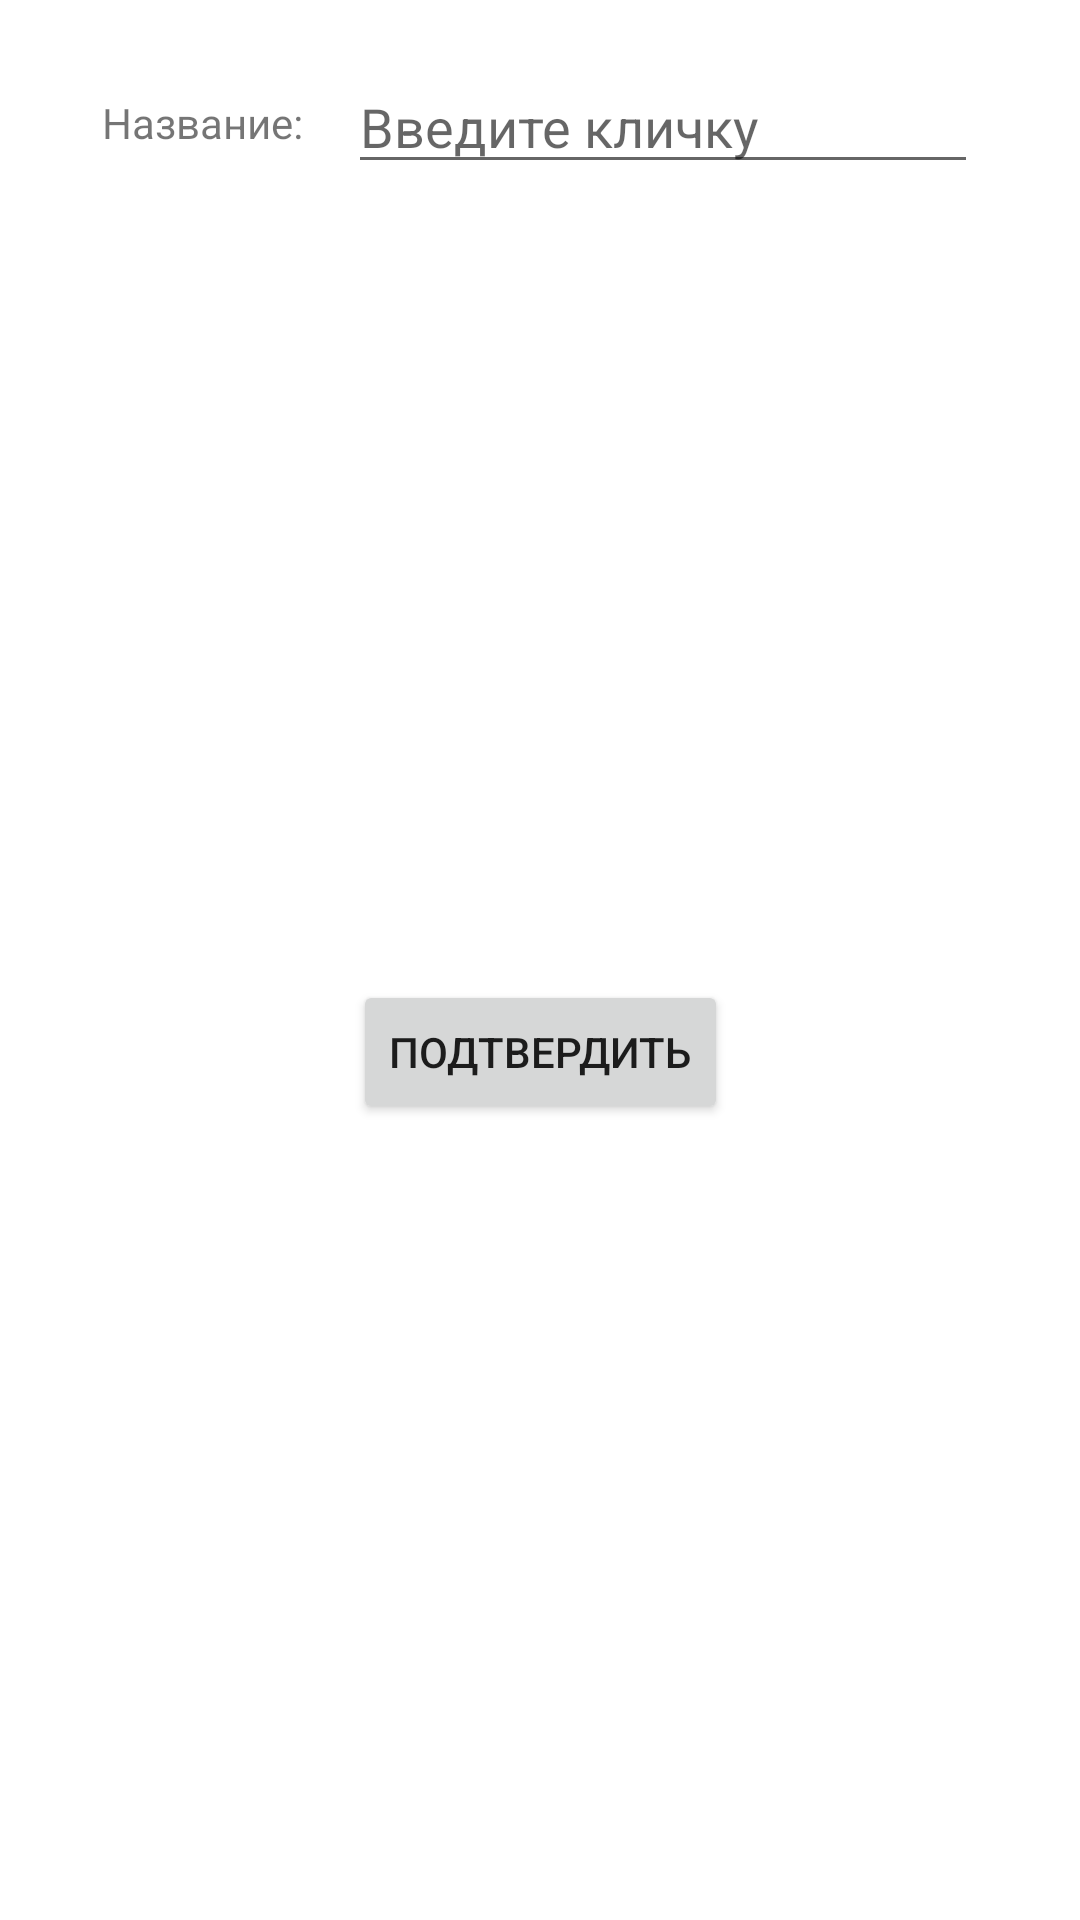

Reconstruct the res/layout file that produces this screen, plus the resources it refers to.
<!-- AndroidManifest.xml: application theme Theme.MAD3ZooV2 -->
<!-- res/layout/activity_edit_for_items.xml -->
<?xml version="1.0" encoding="utf-8"?>
<androidx.constraintlayout.widget.ConstraintLayout xmlns:android="http://schemas.android.com/apk/res/android"
    xmlns:app="http://schemas.android.com/apk/res-auto"
    xmlns:tools="http://schemas.android.com/tools"
    android:layout_width="match_parent"
    android:layout_height="match_parent"
    tools:context=".EditActivityForItems">

    <androidx.constraintlayout.widget.ConstraintLayout
        android:id="@+id/layoutItemName"
        android:layout_width="wrap_content"
        android:layout_height="wrap_content"
        android:layout_marginTop="20dp"
        app:layout_constraintEnd_toEndOf="parent"
        app:layout_constraintStart_toStartOf="parent"
        app:layout_constraintTop_toTopOf="parent">

        <TextView
            android:id="@+id/textViewHeading1Item"
            android:layout_width="wrap_content"
            android:layout_height="wrap_content"
            android:layout_marginEnd="15dp"
            android:text="@string/itemName"
            app:layout_constraintBottom_toBottomOf="parent"
            app:layout_constraintEnd_toStartOf="@id/editText1Item"
            app:layout_constraintStart_toStartOf="parent"
            app:layout_constraintTop_toTopOf="parent" />

        <EditText
            android:id="@+id/editText1Item"
            android:layout_width="wrap_content"
            android:layout_height="wrap_content"
            android:autofillHints=""
            android:ems="10"
            android:hint="@string/editTextNameHint"
            android:inputType="textPersonName"
            app:layout_constraintBottom_toBottomOf="parent"
            app:layout_constraintEnd_toEndOf="parent"
            app:layout_constraintStart_toEndOf="@id/textViewHeading1Item"
            app:layout_constraintTop_toTopOf="parent"
            tools:ignore="TouchTargetSizeCheck,TextContrastCheck" />
    </androidx.constraintlayout.widget.ConstraintLayout>

    <Button
        android:id="@+id/buttonItemConfirm"
        android:layout_width="wrap_content"
        android:layout_height="wrap_content"
        android:text="@string/confirmChangesButton"
        app:layout_constraintBottom_toBottomOf="parent"
        app:layout_constraintEnd_toEndOf="parent"
        app:layout_constraintStart_toStartOf="parent"
        app:layout_constraintTop_toBottomOf="@+id/layoutItemName" />

</androidx.constraintlayout.widget.ConstraintLayout>
<!-- resources referenced by this layout -->
<resources>
  <string name="confirmChangesButton">Подтвердить</string>
  <string name="editTextNameHint">Введите кличку</string>
  <string name="itemName">Название:</string>
  <style name="Theme.MAD3ZooV2" parent="Theme.MaterialComponents.DayNight.DarkActionBar">
          
          <item name="colorPrimary">@color/purple_500</item>
          <item name="colorPrimaryVariant">@color/purple_700</item>
          <item name="colorOnPrimary">@color/white</item>
          
          <item name="colorSecondary">@color/teal_200</item>
          <item name="colorSecondaryVariant">@color/teal_700</item>
          <item name="colorOnSecondary">@color/black</item>
          
          <item name="android:statusBarColor" tools:targetApi="l">?attr/colorPrimaryVariant</item>
          
      </style>
  <!-- not gathered from this repository: default colours our renderer supplied (Android Studio template values) -->
  <color name="purple_500">#FF6200EE</color>
  <color name="purple_700">#FF3700B3</color>
  <color name="teal_200">#FF03DAC5</color>
  <color name="teal_700">#FF018786</color>
  <color name="black">#FF000000</color>
  <color name="white">#FFFFFFFF</color>
</resources>
